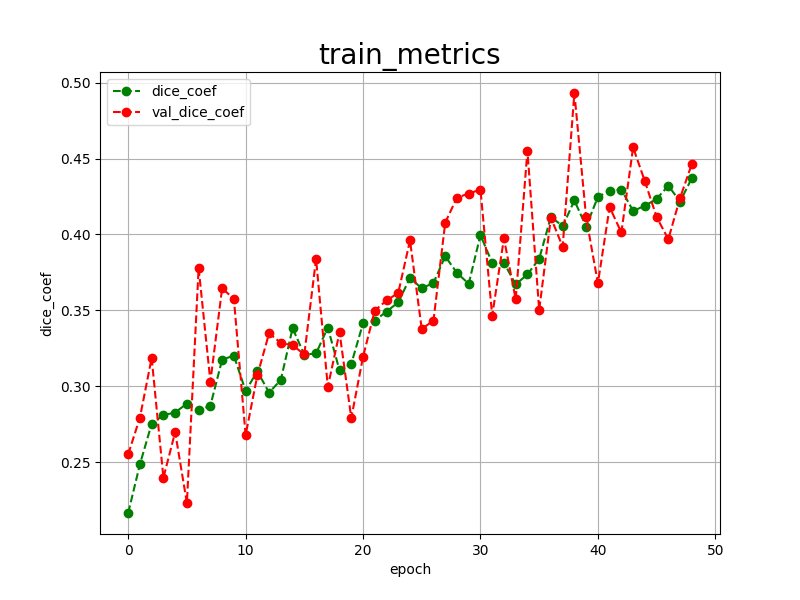

Data behind this chart, as committed beside it:
epoch, dice_coef, val_dice_coef, 
0, 0.2165, 0.2552
1, 0.2486, 0.2793
2, 0.2753, 0.3187
3, 0.2810, 0.2397
4, 0.2827, 0.2698
5, 0.2886, 0.2231
6, 0.2841, 0.3779
7, 0.2872, 0.3031
8, 0.3175, 0.3645
9, 0.3202, 0.3576
10, 0.2969, 0.2678
11, 0.3099, 0.3072
12, 0.2958, 0.3349
13, 0.3042, 0.3286
14, 0.3382, 0.3270
15, 0.3208, 0.3210
16, 0.3216, 0.3839
17, 0.3387, 0.2996
18, 0.3104, 0.3355
19, 0.3147, 0.2790
20, 0.3415, 0.3194
21, 0.3433, 0.3499
22, 0.3492, 0.3565
23, 0.3553, 0.3615
24, 0.3714, 0.3961
25, 0.3645, 0.3377
26, 0.3681, 0.3433
27, 0.3856, 0.4078
28, 0.3747, 0.4243
29, 0.3675, 0.4269
30, 0.3996, 0.4296
31, 0.3813, 0.3465
32, 0.3814, 0.3974
33, 0.3671, 0.3573
34, 0.3737, 0.4552
35, 0.3839, 0.3502
36, 0.4117, 0.4111
37, 0.4054, 0.3919
38, 0.4224, 0.4932
39, 0.4052, 0.4112
40, 0.4247, 0.3679
41, 0.4289, 0.4180
42, 0.4296, 0.4013
43, 0.4155, 0.4573
44, 0.4189, 0.4351
45, 0.4234, 0.4115
46, 0.4321, 0.3969
47, 0.4217, 0.4241
48, 0.4371, 0.4464
